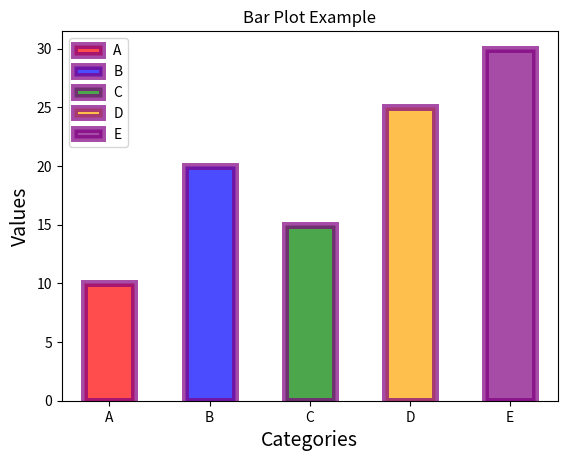

This figure's Python source:
# Matplotlib Bar Plot 
import matplotlib.pyplot as plt


x=['A', 'B', 'C', 'D', 'E']
y=[10, 20, 15, 25, 30]

c=['red', 'blue', 'green', 'orange', 'purple']

plt.bar(x,y,color=c,width=0.5,edgecolor='purple' ,linewidth=5,alpha=0.7,label=x)
plt.legend()
plt.title('Bar Plot Example')
plt.xlabel("Categories",fontsize=14)
plt.ylabel('Values',fontsize=14)

plt.show()
